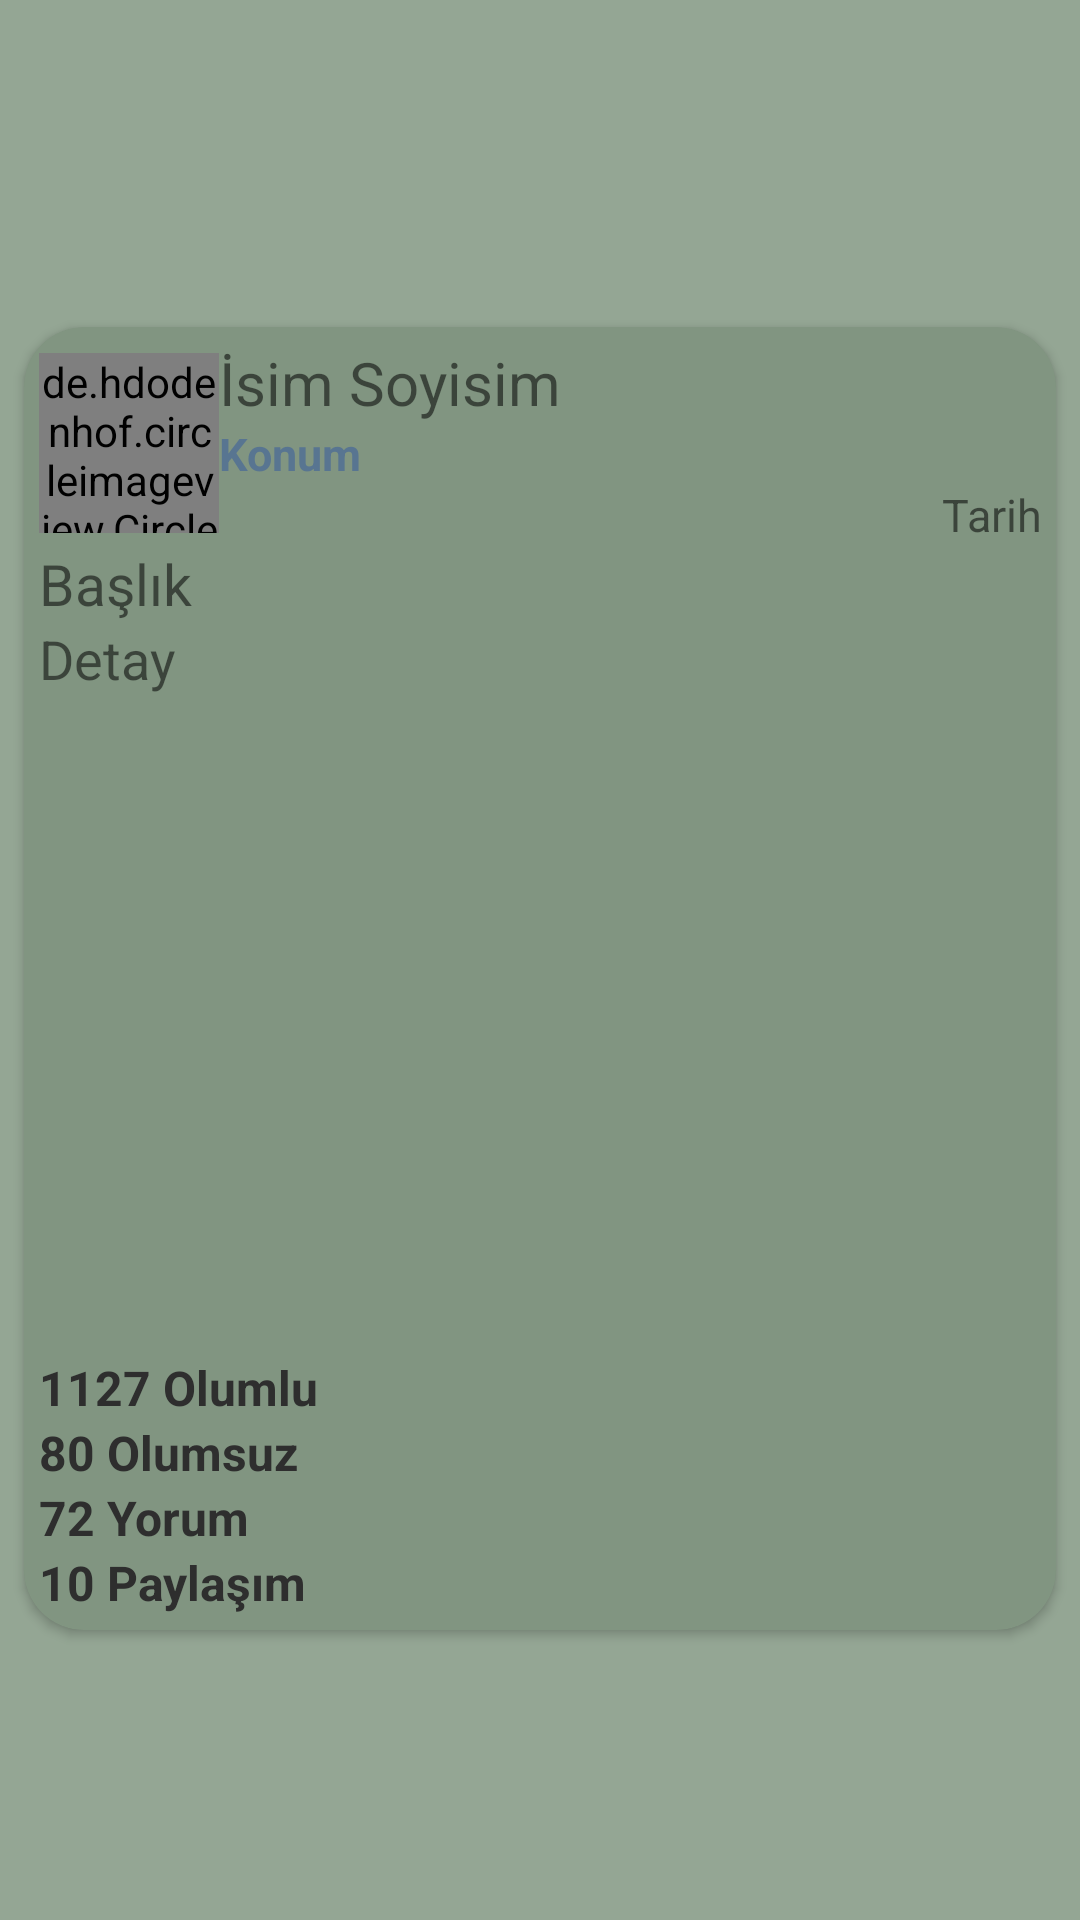

Android layout source for this screen:
<!-- AndroidManifest.xml: application theme Theme.KampSosyalMedya -->
<!-- res/layout/activity_bildirim_icerigi.xml -->
<?xml version="1.0" encoding="utf-8"?>
<LinearLayout xmlns:android="http://schemas.android.com/apk/res/android"
    xmlns:app="http://schemas.android.com/apk/res-auto"
    xmlns:tools="http://schemas.android.com/tools"
    android:layout_width="match_parent"
    android:layout_height="match_parent"
    tools:context=".bildirim_icerigi"
    android:orientation="vertical"
    android:background="#94A694">
    <androidx.cardview.widget.CardView
        android:layout_width="match_parent"
        android:layout_height="wrap_content"
        xmlns:app="http://schemas.android.com/apk/res-auto"
        app:cardCornerRadius="20dp"
        android:elevation="3dp"
        app:contentPadding="5dp"
        app:cardUseCompatPadding="true"
        app:cardBackgroundColor="#819581"
        android:layout_marginTop="100dp"
        >


        <LinearLayout
            android:layout_width="match_parent"
            android:layout_height="match_parent"
            android:orientation="vertical"

            >

            <LinearLayout
                android:layout_width="match_parent"
                android:layout_height="match_parent"
                android:orientation="horizontal"
                android:gravity="center_vertical">
                <de.hdodenhof.circleimageview.CircleImageView
                    android:id="@+id/akisYorumFoto"
                    android:layout_height="60dp"
                    android:layout_width="60dp"
                    android:background="#819581"
                    android:src="@drawable/kullanici_adi_girisi"

                    />
                <LinearLayout
                    android:layout_width="match_parent"
                    android:layout_height="wrap_content"
                    android:orientation="vertical"
                    >
                    <TextView
                        android:layout_width="match_parent"
                        android:layout_height="wrap_content"
                        android:id="@+id/akisGonderiAd"
                        android:text="İsim Soyisim"
                        android:textSize="20sp" />
                    <TextView
                        android:layout_width="match_parent"
                        android:layout_height="wrap_content"
                        android:id="@+id/akisGonderiKonum"
                        android:text="Konum"
                        android:textStyle="bold"
                        android:textColor="#587591"
                        android:textSize="15sp" />
                    <TextView
                        android:layout_width="match_parent"
                        android:layout_height="wrap_content"
                        android:id="@+id/akisGonderiTarih"
                        android:text="Tarih"
                        android:textSize="15sp"
                        android:textAlignment="viewEnd"/>


                </LinearLayout>


            </LinearLayout>
            <TextView
                android:layout_width="match_parent"
                android:layout_height="wrap_content"
                android:id="@+id/akisGonderiBaslik"
                android:text="Başlık"
                android:textSize="19sp" />
            <TextView
                android:layout_width="match_parent"
                android:layout_height="wrap_content"
                android:id="@+id/akisGonderiDetay"
                android:text="Detay"
                android:textSize="18sp" />
            <ImageView
                android:layout_width="wrap_content"
                android:layout_height="220dp"
                android:id="@+id/akisGonderiFoto"/>

            <TextView
                android:id="@+id/akisGonderiOlumlu"
                android:layout_width="match_parent"
                android:layout_height="wrap_content"
                android:fontFamily="sans-serif"
                android:text="1127 Olumlu"
                android:textAllCaps="false"
                android:textColor="#2E2E2E"
                android:textSize="16sp"
                android:textStyle="bold" />
            <TextView
                android:layout_width="match_parent"
                android:layout_height="wrap_content"
                android:id="@+id/akisGonderiOlumsuz"
                android:text="80 Olumsuz"
                android:textColor="#2E2E2E"
                android:textStyle="bold"
                android:textSize="16sp" />
            <TextView
                android:layout_width="match_parent"
                android:layout_height="wrap_content"
                android:id="@+id/akisGonderiYorum"
                android:text="72 Yorum"
                android:textColor="#2E2E2E"
                android:textStyle="bold"
                android:textSize="16sp" />
            <TextView
                android:layout_width="match_parent"
                android:layout_height="wrap_content"
                android:id="@+id/akisGonderiPaylasim"
                android:text="10 Paylaşım"
                android:textColor="#2E2E2E"
                android:textStyle="bold"
                android:textSize="16sp" />


            <ImageButton
                android:id="@+id/yorumEkle"
                android:layout_width="wrap_content"
                android:layout_height="match_parent"
                android:background="@drawable/yorum"
                android:src="@drawable/yorum"
                android:layout_gravity="right"
                />



        </LinearLayout>



    </androidx.cardview.widget.CardView>

</LinearLayout>
<!-- resources referenced by this layout -->
<resources>
  <style name="Theme.KampSosyalMedya" parent="Theme.AppCompat.DayNight.NoActionBar">
          
          <item name="colorPrimary">@color/purple_500</item>
          <item name="colorPrimaryVariant">@color/purple_700</item>
          <item name="colorOnPrimary">@color/white</item>
          
          <item name="colorSecondary">@color/teal_200</item>
          <item name="colorSecondaryVariant">@color/teal_700</item>
          <item name="colorOnSecondary">@color/black</item>
          
          <item name="android:statusBarColor" tools:targetApi="l">?attr/colorPrimaryVariant</item>
          
      </style>
  <!-- not gathered from this repository: default colours our renderer supplied (Android Studio template values) -->
  <color name="purple_500">#FF6200EE</color>
  <color name="purple_700">#FF3700B3</color>
  <color name="teal_200">#FF03DAC5</color>
  <color name="teal_700">#FF018786</color>
  <color name="black">#FF000000</color>
  <color name="white">#FFFFFFFF</color>
</resources>
